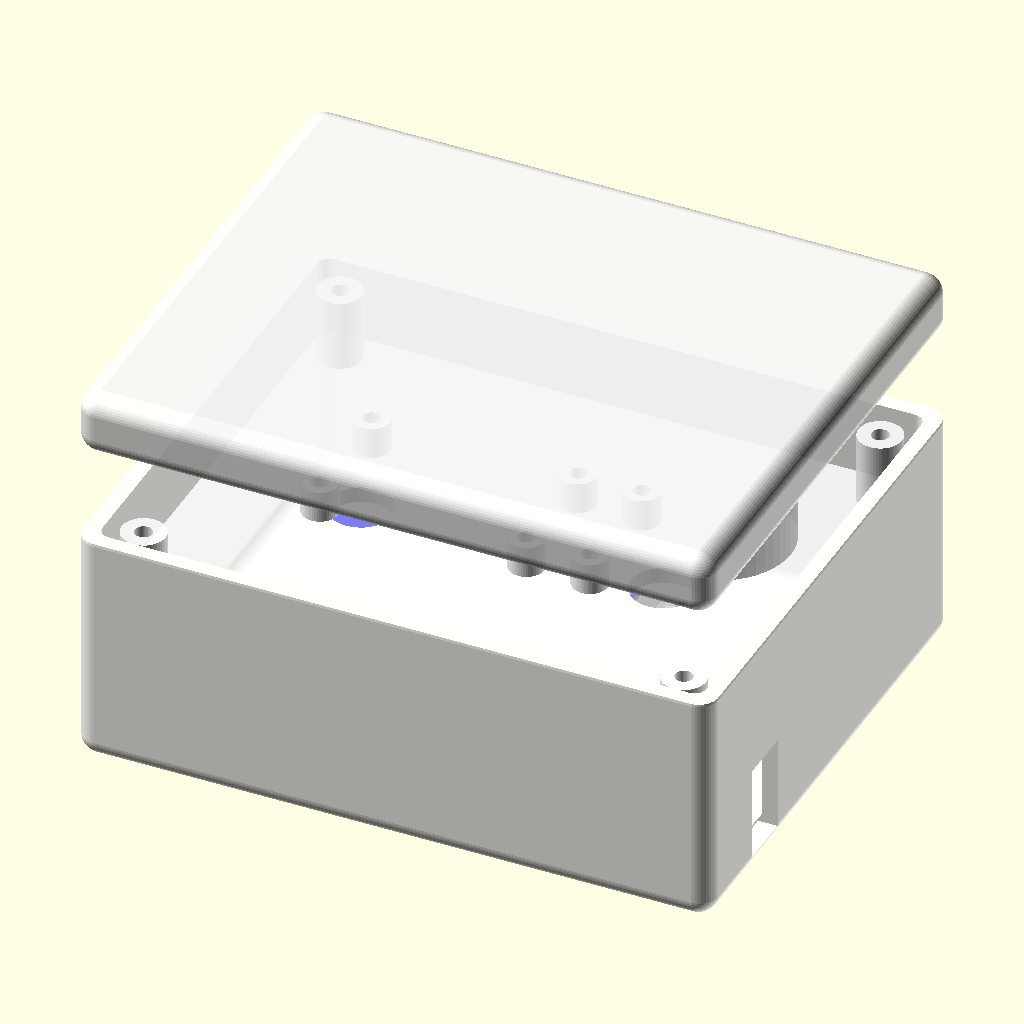
Cell 1: rendered with the file's own defaults.
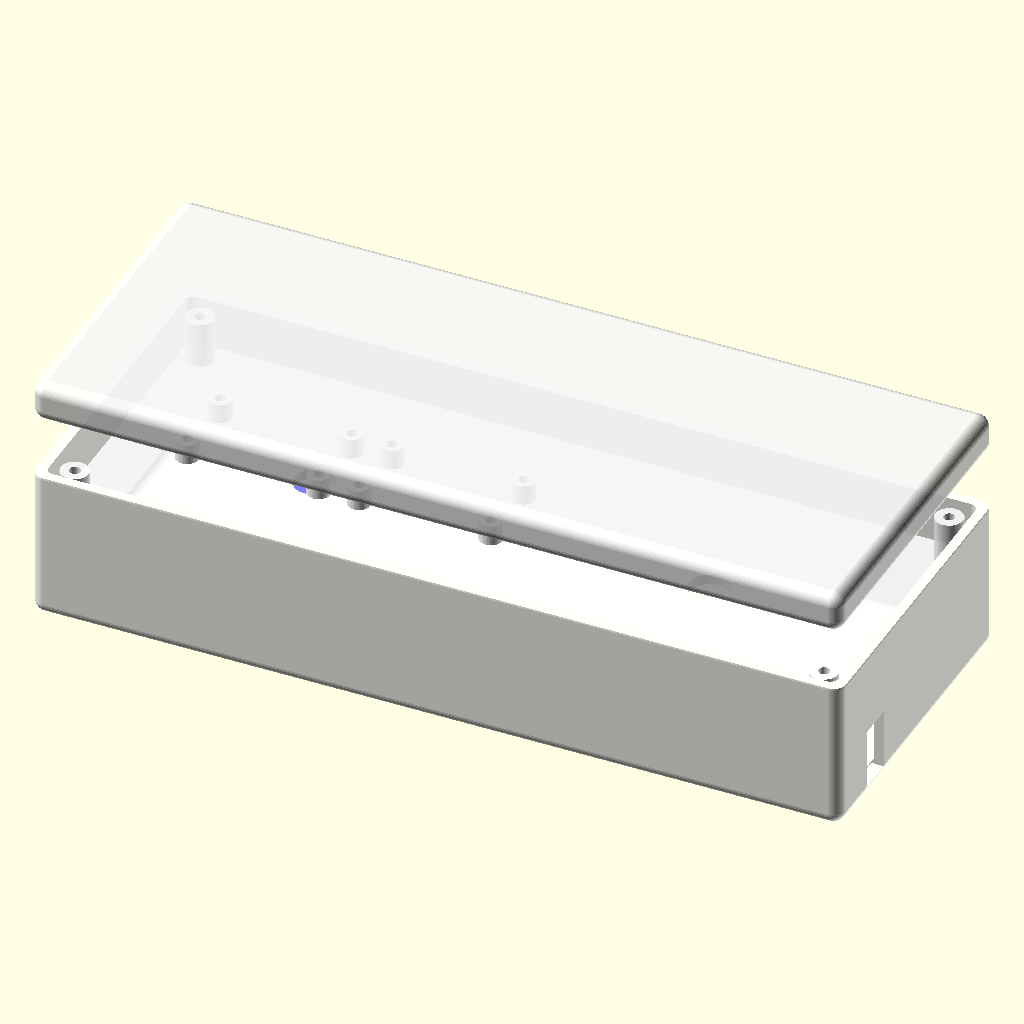
Cell 2: the same model with box_width = 160.
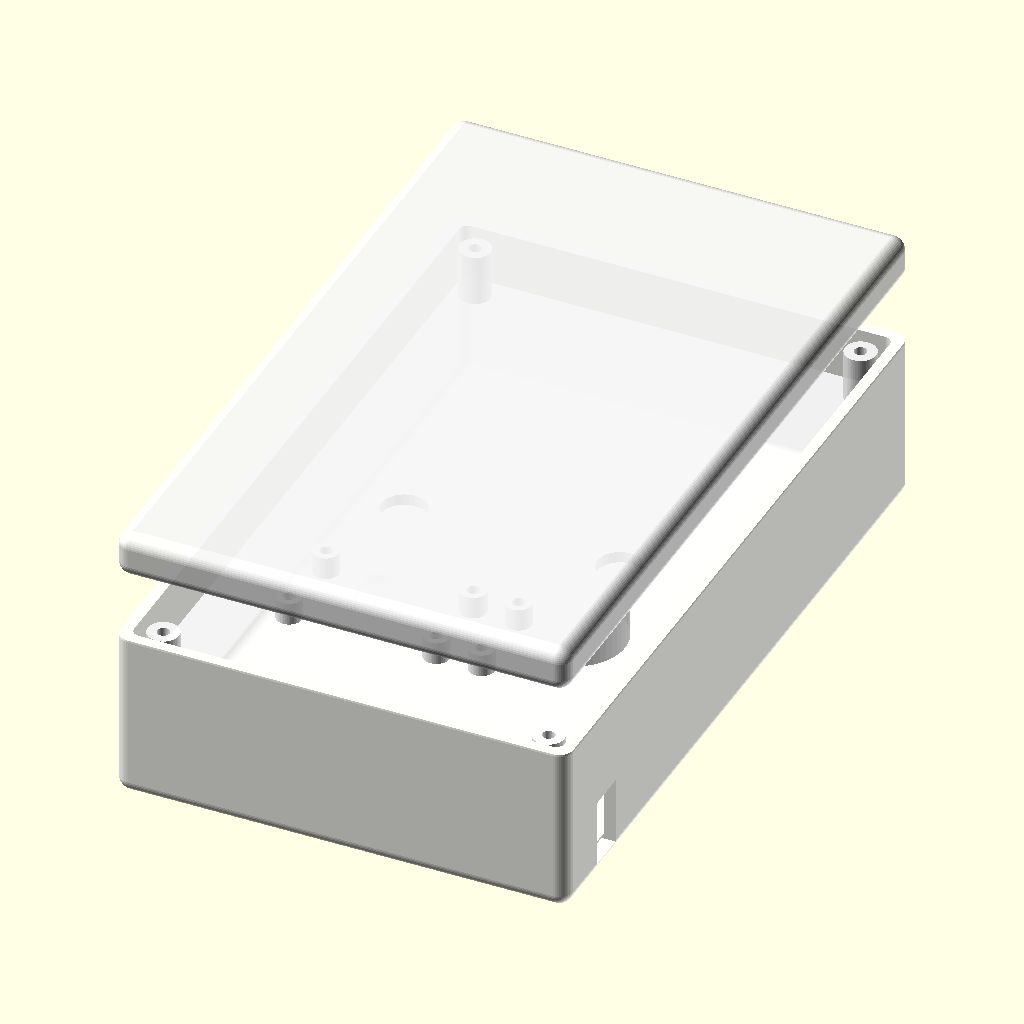
Cell 3: box_height = 130 (everything else at default).
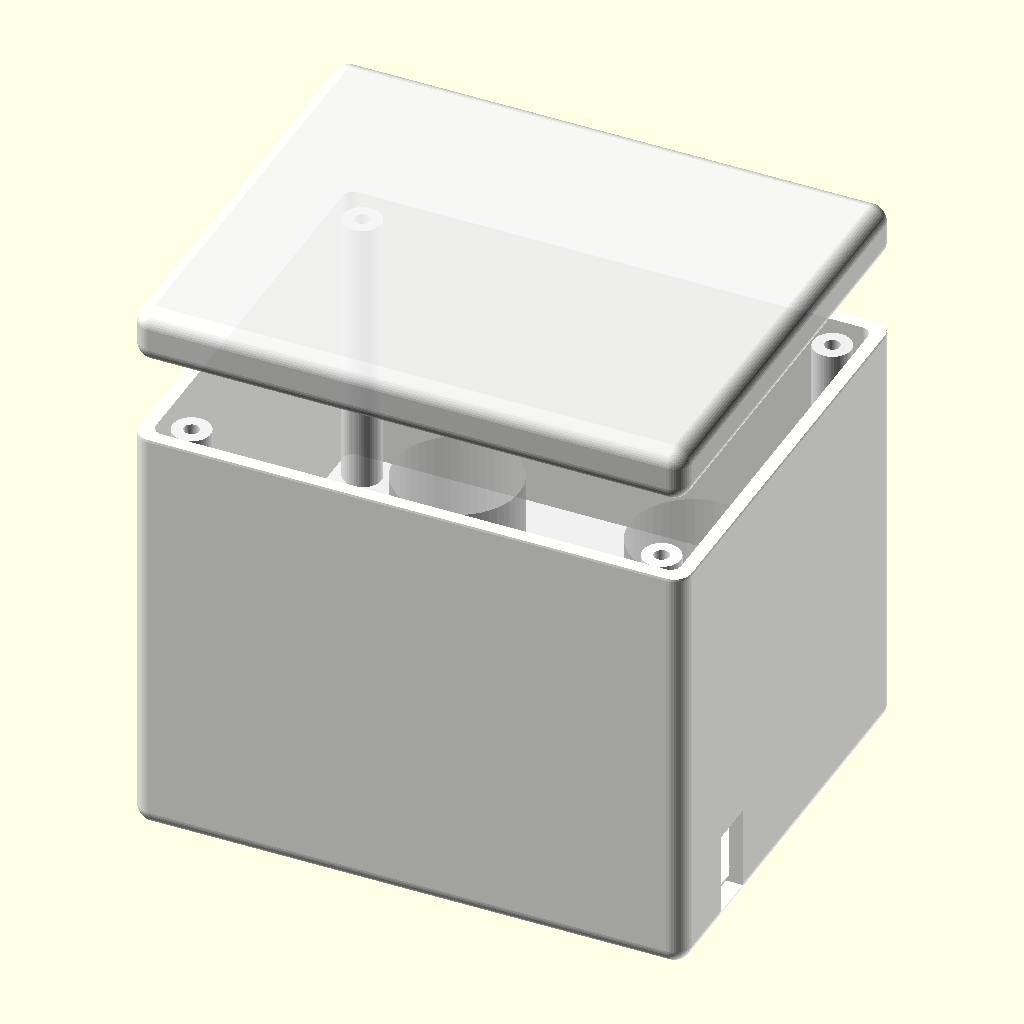
Cell 4: box_depth = 64 (everything else at default).
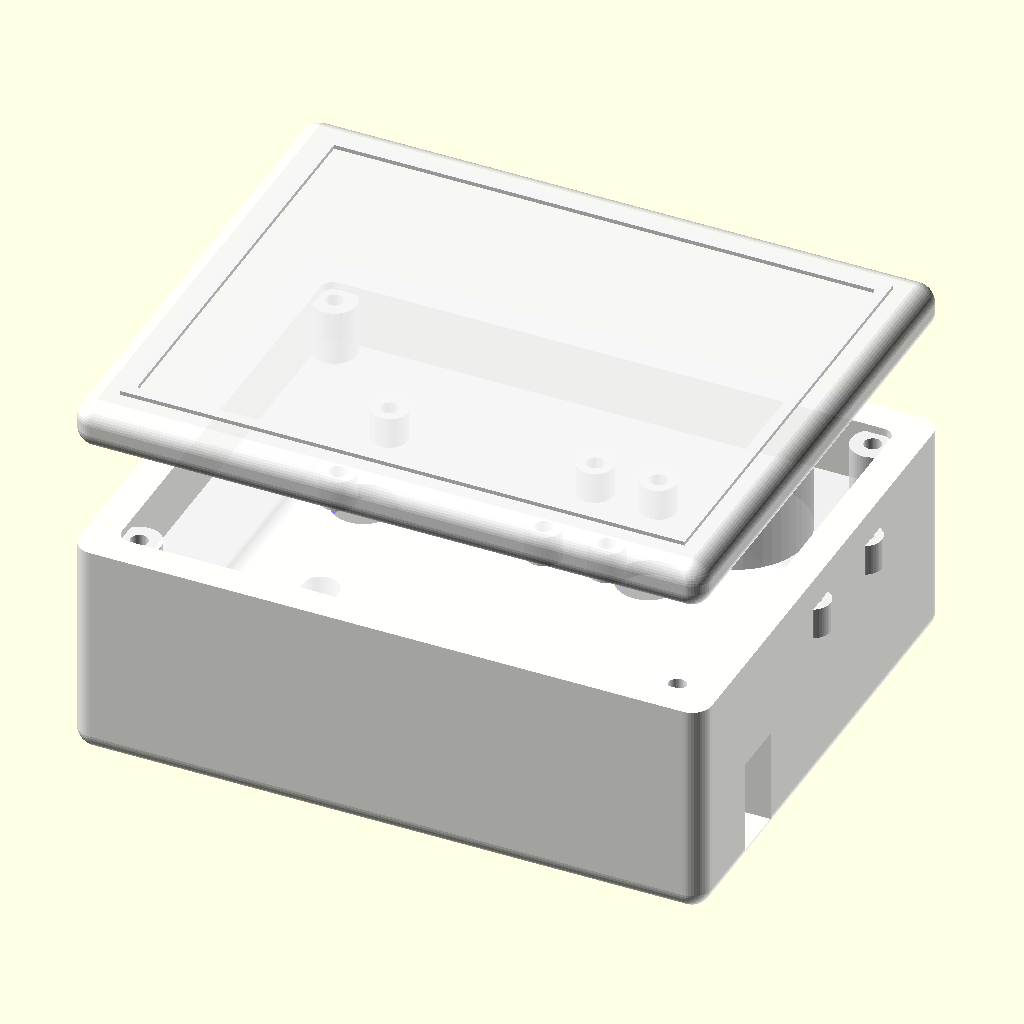
Cell 5: wall_thickness = 4 (everything else at default).
The same orthographic view direction (rotation 55°, 0°, 25°; colour scheme Cornfield) for every cell, with the view re-fitted per cell, so scale and position can differ between cells.
Source of the model, cad/sensor_node.scad:
// ============================================================
// Wireless Gas Sensor Node – Wall-Mount Enclosure
// Gas Safety System – OpenSCAD Parametric Design
// ============================================================
// Compact wall-mounted box housing ESP32, MQ-2, MQ-7 gas sensors,
// LiPo battery, and TP4056 charger. Front grille for gas sensors,
// RGB LED window, side USB port for charging.
// Two-part: base (wall-mount, rear shelf for ESP32+battery) +
// front cover (grille, LED window).
// ============================================================

/* [Enclosure Dimensions] */
box_width        = 80;    // mm – X (horizontal)
box_height       = 65;    // mm – Y (vertical on wall)
box_depth        = 32;    // mm – Z (protrusion from wall)
wall_thickness   = 2.0;   // mm
corner_radius    = 2.5;   // mm

/* [Gas Sensor Grille] */
grille_width     = 50;    // mm – perforated area
grille_height    = 30;    // mm
grille_offset_x  = 15;    // mm from left edge of front face
grille_offset_y  = 28;    // mm from bottom edge (upper portion)
grille_slot_w    = 2.0;   // mm – slot width
grille_slot_h    = 12.0;  // mm – slot length (vertical)
grille_slot_gap  = 3.5;   // mm – horizontal spacing between slots
grille_row_gap   = 4.0;   // mm – vertical spacing between rows

/* [RGB LED Window] */
led_window_w     = 8;     // mm
led_window_h     = 4;     // mm
led_window_x     = 36;    // mm from left (centered roughly)
led_window_y     = 18;    // mm from bottom edge (below grille)
led_diffuser_depth = 1.0; // mm – recess for translucent insert

/* [USB Port Access (side)] */
usb_port_w       = 12;    // mm – micro-USB or USB-C opening
usb_port_h       = 7;     // mm
usb_port_x       = 15;    // mm from bottom of side face
usb_port_z       = 8;     // mm from back (wall side)

/* [Gas Sensors – MQ-2 & MQ-7] */
// Both sensors are cylindrical with pin header base
mq_sensor_d      = 18;    // mm – sensor cylinder diameter
mq_sensor_h      = 15;    // mm – sensor height
mq_pcb_w         = 32;    // mm – breakout board width
mq_pcb_h         = 20;    // mm – breakout board height
mq2_pos          = [12, 35]; // XY on front shelf (relative to inner)
mq7_pos          = [46, 35]; // XY on front shelf

/* [ESP32 Module] */
// ESP32 DevKit Mini or similar compact module
esp32_w          = 48;    // mm
esp32_h          = 25;    // mm
esp32_pos        = [14, 5]; // XY on rear shelf

/* [LiPo Battery] */
lipo_w           = 40;    // mm
lipo_h           = 30;    // mm
lipo_thickness   = 6;     // mm (flat pouch cell)
lipo_pos         = [5, 30]; // XY on rear shelf

/* [TP4056 Charger Module] */
tp4056_w         = 25;    // mm
tp4056_h         = 18;    // mm
tp4056_pos       = [50, 30]; // XY on rear shelf (USB faces side wall)

/* [Internal Shelf] */
shelf_thickness  = 2.0;   // mm – divider between front/rear compartments
shelf_z_position = 18;    // mm from back wall – where shelf sits

/* [Mounting] */
standoff_outer_d = 4.5;
standoff_hole_d  = 2.2;   // M2
standoff_h_front = 4.0;   // sensor board standoffs
standoff_h_rear  = 5.0;   // ESP32/charger standoffs

// Wall mount – hidden screw slots on back
wall_mount_slot_w = 4.5;
wall_mount_slot_h = 8.0;
wall_mount_hole_d = 4.0;
wall_mount_spacing = 50;  // mm between mount points

/* [Lid Fastening] */
snap_tab_w       = 8;     // mm – snap-fit tab width
snap_tab_h       = 2;     // mm – tab protrusion
snap_tab_count   = 2;     // tabs per side (top and bottom)
screw_hole_d     = 2.2;   // M2 self-tap
screw_boss_d     = 5.5;
screw_positions  = [[6, 6], [box_width - 6, 6], [6, box_height - 6], [box_width - 6, box_height - 6]];

/* [Rendering] */
$fn = 48;
explode = 15; // mm – set to 0 for assembled view

// ============================================================
// MODULES
// ============================================================

module rounded_box(w, h, d, r) {
    hull() {
        for (x = [r, w - r])
            for (y = [r, h - r])
                for (z = [r, d - r])
                    translate([x, y, z])
                        sphere(r = r);
    }
}

module standoff(h, d_outer, d_hole) {
    difference() {
        cylinder(d = d_outer, h = h);
        translate([0, 0, -0.1])
            cylinder(d = d_hole, h = h + 0.2);
    }
}

module keyhole_slot(w, h, hole_d) {
    hull() {
        circle(d = w);
        translate([0, h - w, 0])
            circle(d = w);
    }
    translate([0, -h/2 + w/2, 0])
        circle(d = hole_d);
}

module grille_pattern(width, height, slot_w, slot_h, gap_x, gap_y) {
    cols = floor(width / (slot_w + gap_x));
    rows = floor(height / (slot_h + gap_y));
    
    for (c = [0:cols-1])
        for (r = [0:rows-1]) {
            // Offset every other row for better airflow
            x_offset = (r % 2 == 0) ? 0 : (slot_w + gap_x) / 2;
            translate([c * (slot_w + gap_x) + x_offset, r * (slot_h + gap_y), 0])
                // Rounded-end slots
                hull() {
                    translate([slot_w/2, slot_w/2, 0])
                        cylinder(d = slot_w, h = wall_thickness + 1, center = true);
                    translate([slot_w/2, slot_h - slot_w/2, 0])
                        cylinder(d = slot_w, h = wall_thickness + 1, center = true);
                }
        }
}

// ============================================================
// BASE (mounts to wall, holds ESP32 + battery + charger)
// ============================================================

module sensor_base() {
    difference() {
        // Outer shell
        rounded_box(box_width, box_height, box_depth, corner_radius);
        
        // Hollow interior
        translate([wall_thickness, wall_thickness, wall_thickness])
            rounded_box(box_width - wall_thickness*2,
                       box_height - wall_thickness*2,
                       box_depth + 5, // open front
                       max(0.5, corner_radius - 1));
        
        // Open front face (lid goes here)
        translate([-1, -1, box_depth - wall_thickness])
            cube([box_width + 2, box_height + 2, wall_thickness + 2]);
        
        // Wall mount keyhole slots (back face)
        for (dx = [-wall_mount_spacing/2, wall_mount_spacing/2])
            translate([box_width/2 + dx, box_height/2, wall_thickness/2])
                linear_extrude(height = wall_thickness + 1, center = true)
                    keyhole_slot(wall_mount_slot_w, wall_mount_slot_h, wall_mount_hole_d);
        
        // USB port cutout (right side wall)
        translate([box_width - wall_thickness/2, usb_port_x, usb_port_z])
            cube([wall_thickness + 1, usb_port_h, usb_port_w], center = true);
    }
    
    // Internal divider shelf (separates front sensor compartment from rear electronics)
    translate([wall_thickness, wall_thickness, shelf_z_position])
        difference() {
            cube([box_width - wall_thickness*2, box_height - wall_thickness*2, shelf_thickness]);
            
            // Wire routing holes through shelf
            translate([(box_width - wall_thickness*2)/4, (box_height - wall_thickness*2)/2, -0.1])
                cylinder(d = 8, h = shelf_thickness + 0.2);
            translate([3*(box_width - wall_thickness*2)/4, (box_height - wall_thickness*2)/2, -0.1])
                cylinder(d = 8, h = shelf_thickness + 0.2);
        }
    
    // Rear shelf standoffs for ESP32
    translate([wall_thickness + esp32_pos[0], wall_thickness + esp32_pos[1], wall_thickness]) {
        for (dx = [3, esp32_w - 3])
            for (dy = [3, esp32_h - 3])
                translate([dx, dy, 0])
                    standoff(standoff_h_rear, standoff_outer_d, standoff_hole_d);
    }
    
    // Rear shelf standoffs for TP4056
    translate([wall_thickness + tp4056_pos[0], wall_thickness + tp4056_pos[1], wall_thickness]) {
        for (dx = [3, tp4056_w - 3])
            for (dy = [3, tp4056_h - 3])
                translate([dx, dy, 0])
                    standoff(standoff_h_rear, standoff_outer_d, standoff_hole_d);
    }
    
    // Battery retainer posts (corners of LiPo)
    translate([wall_thickness + lipo_pos[0], wall_thickness + lipo_pos[1], wall_thickness]) {
        for (dx = [0, lipo_w])
            for (dy = [0, lipo_h])
                translate([dx, dy, 0])
                    cylinder(d = 3, h = lipo_thickness + 2);
    }
    
    // Front shelf standoffs for gas sensors (on top of divider)
    translate([wall_thickness, wall_thickness, shelf_z_position + shelf_thickness]) {
        // MQ-2 board standoffs
        translate([mq2_pos[0], mq2_pos[1] - mq_pcb_h/2, 0]) {
            for (dx = [3, mq_pcb_w - 3])
                for (dy = [3, mq_pcb_h - 3])
                    translate([dx, dy, 0])
                        standoff(standoff_h_front, standoff_outer_d, standoff_hole_d);
        }
        // MQ-7 board standoffs
        translate([mq7_pos[0], mq7_pos[1] - mq_pcb_h/2, 0]) {
            for (dx = [3, mq_pcb_w - 3])
                for (dy = [3, mq_pcb_h - 3])
                    translate([dx, dy, 0])
                        standoff(standoff_h_front, standoff_outer_d, standoff_hole_d);
        }
    }
    
    // Screw bosses for front lid (4 corners)
    for (pos = screw_positions)
        translate([pos[0], pos[1], wall_thickness])
            standoff(box_depth - wall_thickness*2 - 1, screw_boss_d, screw_hole_d);
}

// ============================================================
// FRONT COVER / LID (grille, LED window)
// ============================================================

module sensor_lid() {
    lid_thickness = wall_thickness;
    
    difference() {
        // Lid plate
        rounded_box(box_width, box_height, lid_thickness, corner_radius);
        
        // Gas sensor grille
        translate([grille_offset_x, grille_offset_y, lid_thickness/2])
            grille_pattern(grille_width, grille_height, 
                          grille_slot_w, grille_slot_h,
                          grille_slot_gap, grille_row_gap);
        
        // RGB LED window (rectangular cutout with diffuser recess)
        translate([led_window_x, led_window_y, -0.1])
            cube([led_window_w, led_window_h, lid_thickness + 0.2]);
        // Diffuser recess (slightly larger, on inner face)
        translate([led_window_x - 1, led_window_y - 1, -0.1])
            cube([led_window_w + 2, led_window_h + 2, led_diffuser_depth]);
        
        // Screw holes (4 corners)
        for (pos = screw_positions)
            translate([pos[0], pos[1], -0.1])
                cylinder(d = screw_hole_d, h = lid_thickness + 0.2);
    }
    
    // Inner alignment rim
    translate([wall_thickness + 0.3, wall_thickness + 0.3, lid_thickness])
        difference() {
            cube([box_width - wall_thickness*2 - 0.6, 
                  box_height - wall_thickness*2 - 0.6, 1.5]);
            translate([1.5, 1.5, -0.1])
                cube([box_width - wall_thickness*2 - 3.6,
                      box_height - wall_thickness*2 - 3.6, 1.7]);
        }
}

// ============================================================
// ASSEMBLY VIEW
// ============================================================

module assembly() {
    // Base (wall side)
    color("White", 0.85)
        sensor_base();
    
    // Front lid – exploded forward
    color("WhiteSmoke", 0.9)
        translate([0, 0, box_depth - wall_thickness + explode])
            sensor_lid();
    
    // Ghost components for reference
    // ESP32
    %translate([wall_thickness + esp32_pos[0], wall_thickness + esp32_pos[1],
                wall_thickness + standoff_h_rear])
        cube([esp32_w, esp32_h, 8]);
    
    // LiPo battery
    %translate([wall_thickness + lipo_pos[0], wall_thickness + lipo_pos[1],
                wall_thickness + 1])
        color("Blue", 0.3)
            cube([lipo_w, lipo_h, lipo_thickness]);
    
    // TP4056
    %translate([wall_thickness + tp4056_pos[0], wall_thickness + tp4056_pos[1],
                wall_thickness + standoff_h_rear])
        cube([tp4056_w, tp4056_h, 5]);
    
    // MQ-2 sensor (cylinder on PCB)
    %translate([wall_thickness + mq2_pos[0] + mq_pcb_w/2, 
                wall_thickness + mq2_pos[1],
                shelf_z_position + shelf_thickness + standoff_h_front + 2])
        cylinder(d = mq_sensor_d, h = mq_sensor_h);
    
    // MQ-7 sensor
    %translate([wall_thickness + mq7_pos[0] + mq_pcb_w/2,
                wall_thickness + mq7_pos[1],
                shelf_z_position + shelf_thickness + standoff_h_front + 2])
        cylinder(d = mq_sensor_d, h = mq_sensor_h);
}

// ============================================================
// RENDER
// ============================================================

// Uncomment one to render individual parts for printing:
// sensor_base();
// sensor_lid();

// Full assembly (default)
assembly();
Customizer parameters (derived from the source; name, type, default, range or options):
box_width: number, default 80
box_height: number, default 65
box_depth: number, default 32
wall_thickness: number, default 2
corner_radius: number, default 2.5
grille_width: number, default 50
grille_height: number, default 30
grille_offset_x: number, default 15
grille_offset_y: number, default 28
grille_slot_w: number, default 2
grille_slot_h: number, default 12
grille_slot_gap: number, default 3.5
grille_row_gap: number, default 4
led_window_w: number, default 8
led_window_h: number, default 4
led_window_x: number, default 36
led_window_y: number, default 18
led_diffuser_depth: number, default 1
usb_port_w: number, default 12
usb_port_h: number, default 7
usb_port_x: number, default 15
usb_port_z: number, default 8
mq_sensor_d: number, default 18
mq_sensor_h: number, default 15
mq_pcb_w: number, default 32
mq_pcb_h: number, default 20
mq2_pos: vector, default [12, 35]
mq7_pos: vector, default [46, 35]
esp32_w: number, default 48
esp32_h: number, default 25
esp32_pos: vector, default [14, 5]
lipo_w: number, default 40
lipo_h: number, default 30
lipo_thickness: number, default 6
lipo_pos: vector, default [5, 30]
tp4056_w: number, default 25
tp4056_h: number, default 18
tp4056_pos: vector, default [50, 30]
shelf_thickness: number, default 2
shelf_z_position: number, default 18
standoff_outer_d: number, default 4.5
standoff_hole_d: number, default 2.2
standoff_h_front: number, default 4
standoff_h_rear: number, default 5
wall_mount_slot_w: number, default 4.5
wall_mount_slot_h: number, default 8
wall_mount_hole_d: number, default 4
wall_mount_spacing: number, default 50
snap_tab_w: number, default 8
snap_tab_h: number, default 2
snap_tab_count: number, default 2
screw_hole_d: number, default 2.2
screw_boss_d: number, default 5.5
explode: number, default 15
